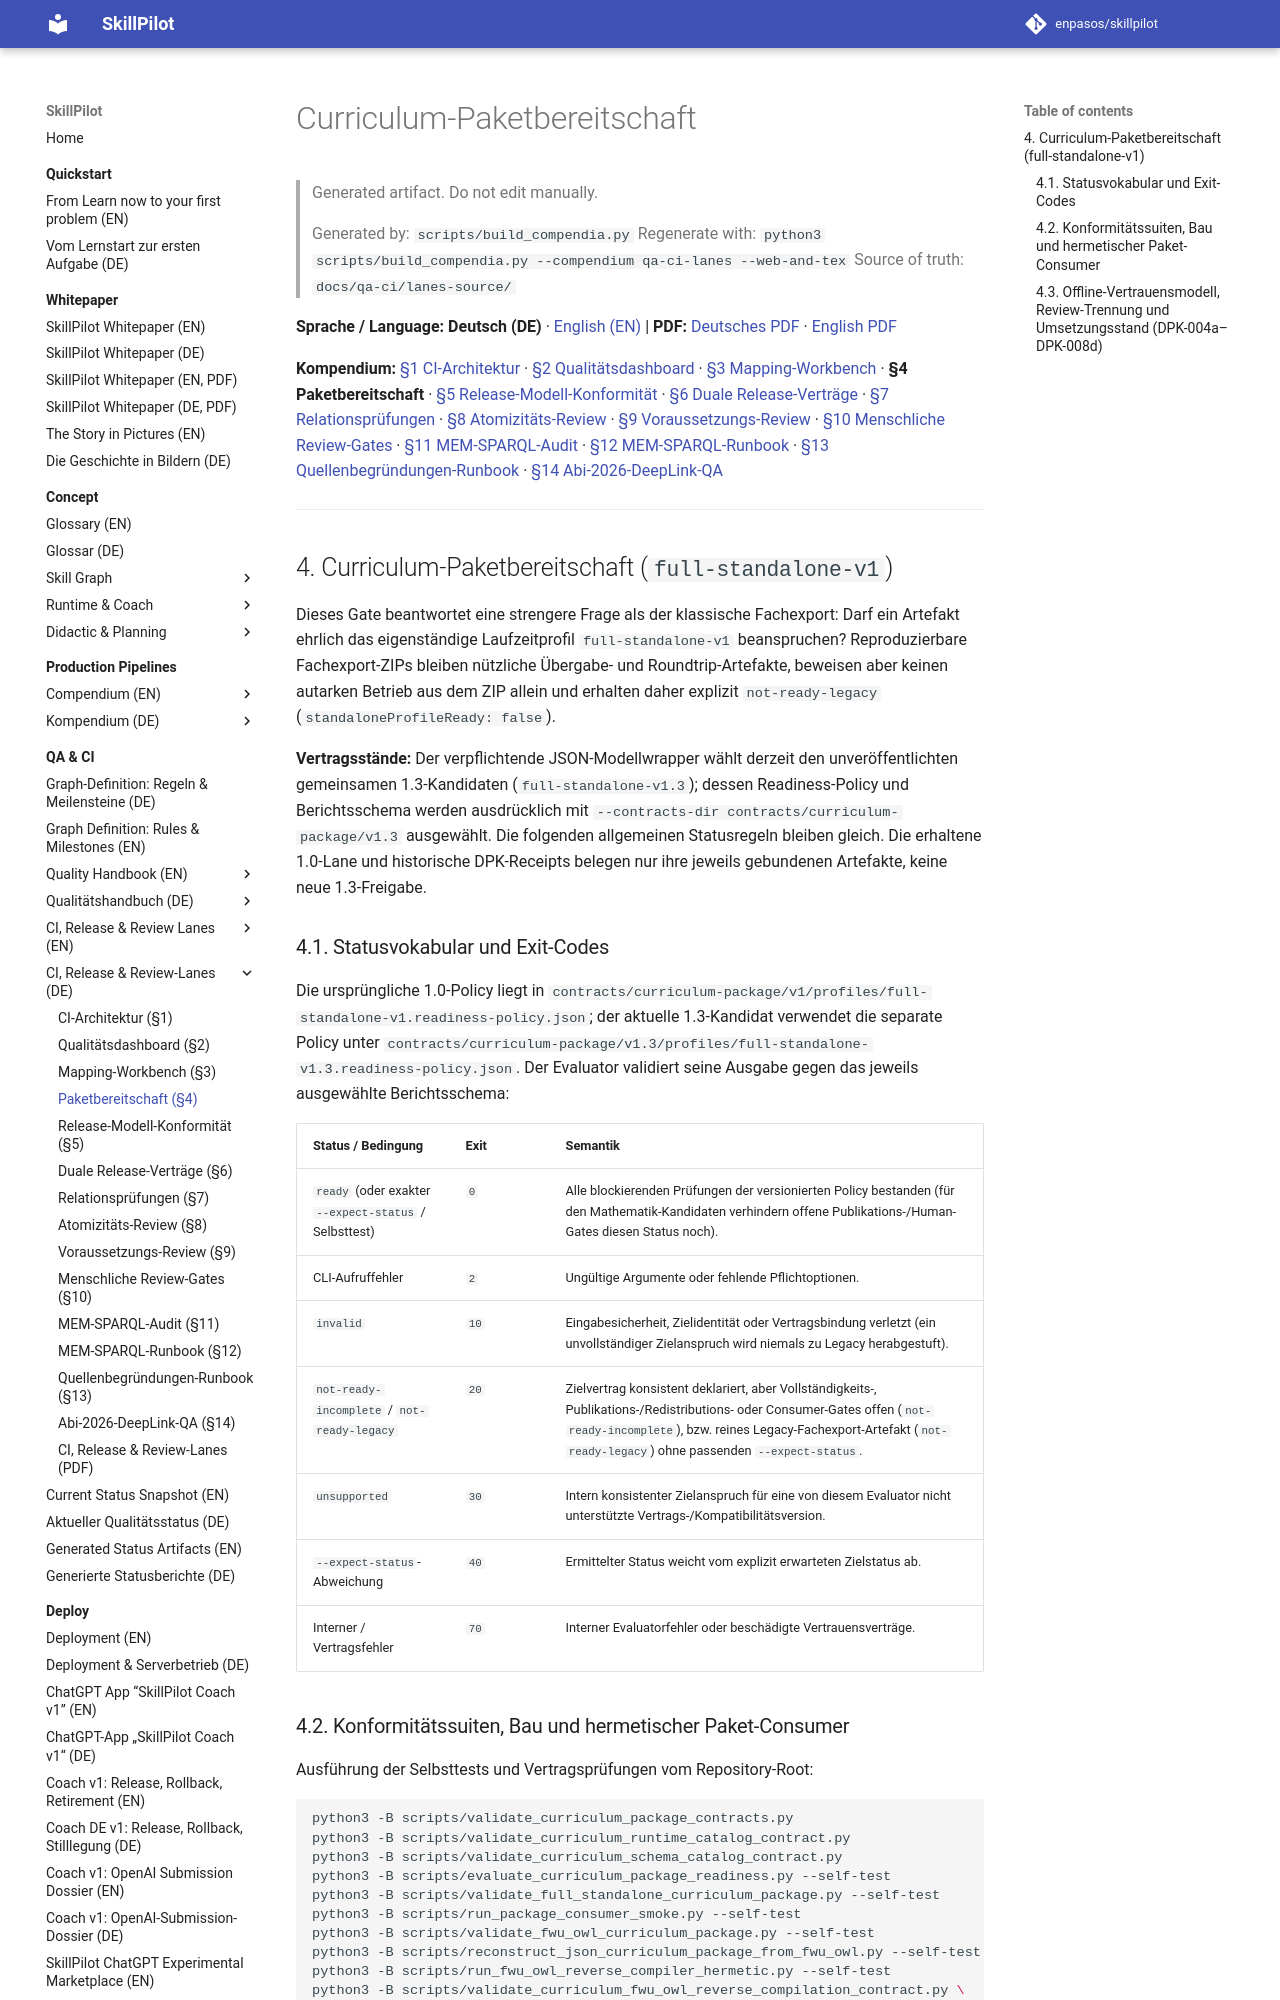

repository: enpasos/skillpilot · page: qa-ci/curriculum-package-readiness.de/index.html · generator: mkdocs

# Curriculum-Paketbereitschaft

> Generated artifact. Do not edit manually.
>
> Generated by: `scripts/build_compendia.py`
> Regenerate with: `python3 scripts/build_compendia.py --compendium qa-ci-lanes --web-and-tex`
> Source of truth: `docs/qa-ci/lanes-source/`

**Sprache / Language:** **Deutsch (DE)** · [English (EN)](curriculum-package-readiness.md) | **PDF:** [Deutsches PDF](skillpilot-qa-lanes-and-release-contracts.de.pdf) · [English PDF](skillpilot-qa-lanes-and-release-contracts.en.pdf)

**Kompendium:** [§1 CI-Architektur](ci.de.md) · [§2 Qualitätsdashboard](curriculum-quality-dashboard.de.md) · [§3 Mapping-Workbench](curriculum-mapping-workbench.de.md) · **§4 Paketbereitschaft** · [§5 Release-Modell-Konformität](curriculum-release-model-conformance.de.md) · [§6 Duale Release-Verträge](dual-curriculum-release-contracts.de.md) · [§7 Relationsprüfungen](relation-checks.de.md) · [§8 Atomizitäts-Review](atomic-review-process.de.md) · [§9 Voraussetzungs-Review](requires-review-process.de.md) · [§10 Menschliche Review-Gates](curriculum-package-human-review-gates.md) · [§11 MEM-SPARQL-Audit](mem-sparql-consistency.de.md) · [§12 MEM-SPARQL-Runbook](mem-sparql-consistency-runbook.de.md) · [§13 Quellenbegründungen-Runbook](goal-source-rationales-runbook.de.md) · [§14 Abi-2026-DeepLink-QA](abi26-mathe-deeplink-mvp.md)

---
<a id="sec-qal-package-readiness"></a>
## 4. Curriculum-Paketbereitschaft (`full-standalone-v1`)

Dieses Gate beantwortet eine strengere Frage als der klassische Fachexport: Darf ein Artefakt ehrlich das eigenständige Laufzeitprofil `full-standalone-v1` beanspruchen? Reproduzierbare Fachexport-ZIPs bleiben nützliche Übergabe- und Roundtrip-Artefakte, beweisen aber keinen autarken Betrieb aus dem ZIP allein und erhalten daher explizit `not-ready-legacy` (`standaloneProfileReady: false`).

**Vertragsstände:** Der verpflichtende JSON-Modellwrapper wählt derzeit den unveröffentlichten gemeinsamen 1.3-Kandidaten (`full-standalone-v1.3`); dessen Readiness-Policy und Berichtsschema werden ausdrücklich mit `--contracts-dir contracts/curriculum-package/v1.3` ausgewählt. Die folgenden allgemeinen Statusregeln bleiben gleich. Die erhaltene 1.0-Lane und historische DPK-Receipts belegen nur ihre jeweils gebundenen Artefakte, keine neue 1.3-Freigabe.

<a id="sec-qal-readiness-vocabulary"></a>
### 4.1. Statusvokabular und Exit-Codes

Die ursprüngliche 1.0-Policy liegt in `contracts/curriculum-package/v1/profiles/full-standalone-v1.readiness-policy.json`; der aktuelle 1.3-Kandidat verwendet die separate Policy unter `contracts/curriculum-package/v1.3/profiles/full-standalone-v1.3.readiness-policy.json`. Der Evaluator validiert seine Ausgabe gegen das jeweils ausgewählte Berichtsschema:

| Status / Bedingung | Exit | Semantik |
| --- | --- | --- |
| `ready` (oder exakter `--expect-status` / Selbsttest) | `0` | Alle blockierenden Prüfungen der versionierten Policy bestanden (für den Mathematik-Kandidaten verhindern offene Publikations-/Human-Gates diesen Status noch). |
| CLI-Aufruffehler | `2` | Ungültige Argumente oder fehlende Pflichtoptionen. |
| `invalid` | `10` | Eingabesicherheit, Zielidentität oder Vertragsbindung verletzt (ein unvollständiger Zielanspruch wird niemals zu Legacy herabgestuft). |
| `not-ready-incomplete` / `not-ready-legacy` | `20` | Zielvertrag konsistent deklariert, aber Vollständigkeits-, Publikations-/Redistributions- oder Consumer-Gates offen (`not-ready-incomplete`), bzw. reines Legacy-Fachexport-Artefakt (`not-ready-legacy`) ohne passenden `--expect-status`. |
| `unsupported` | `30` | Intern konsistenter Zielanspruch für eine von diesem Evaluator nicht unterstützte Vertrags-/Kompatibilitätsversion. |
| `--expect-status`-Abweichung | `40` | Ermittelter Status weicht vom explizit erwarteten Zielstatus ab. |
| Interner / Vertragsfehler | `70` | Interner Evaluatorfehler oder beschädigte Vertrauensverträge. |

<a id="sec-qal-readiness-commands"></a>
